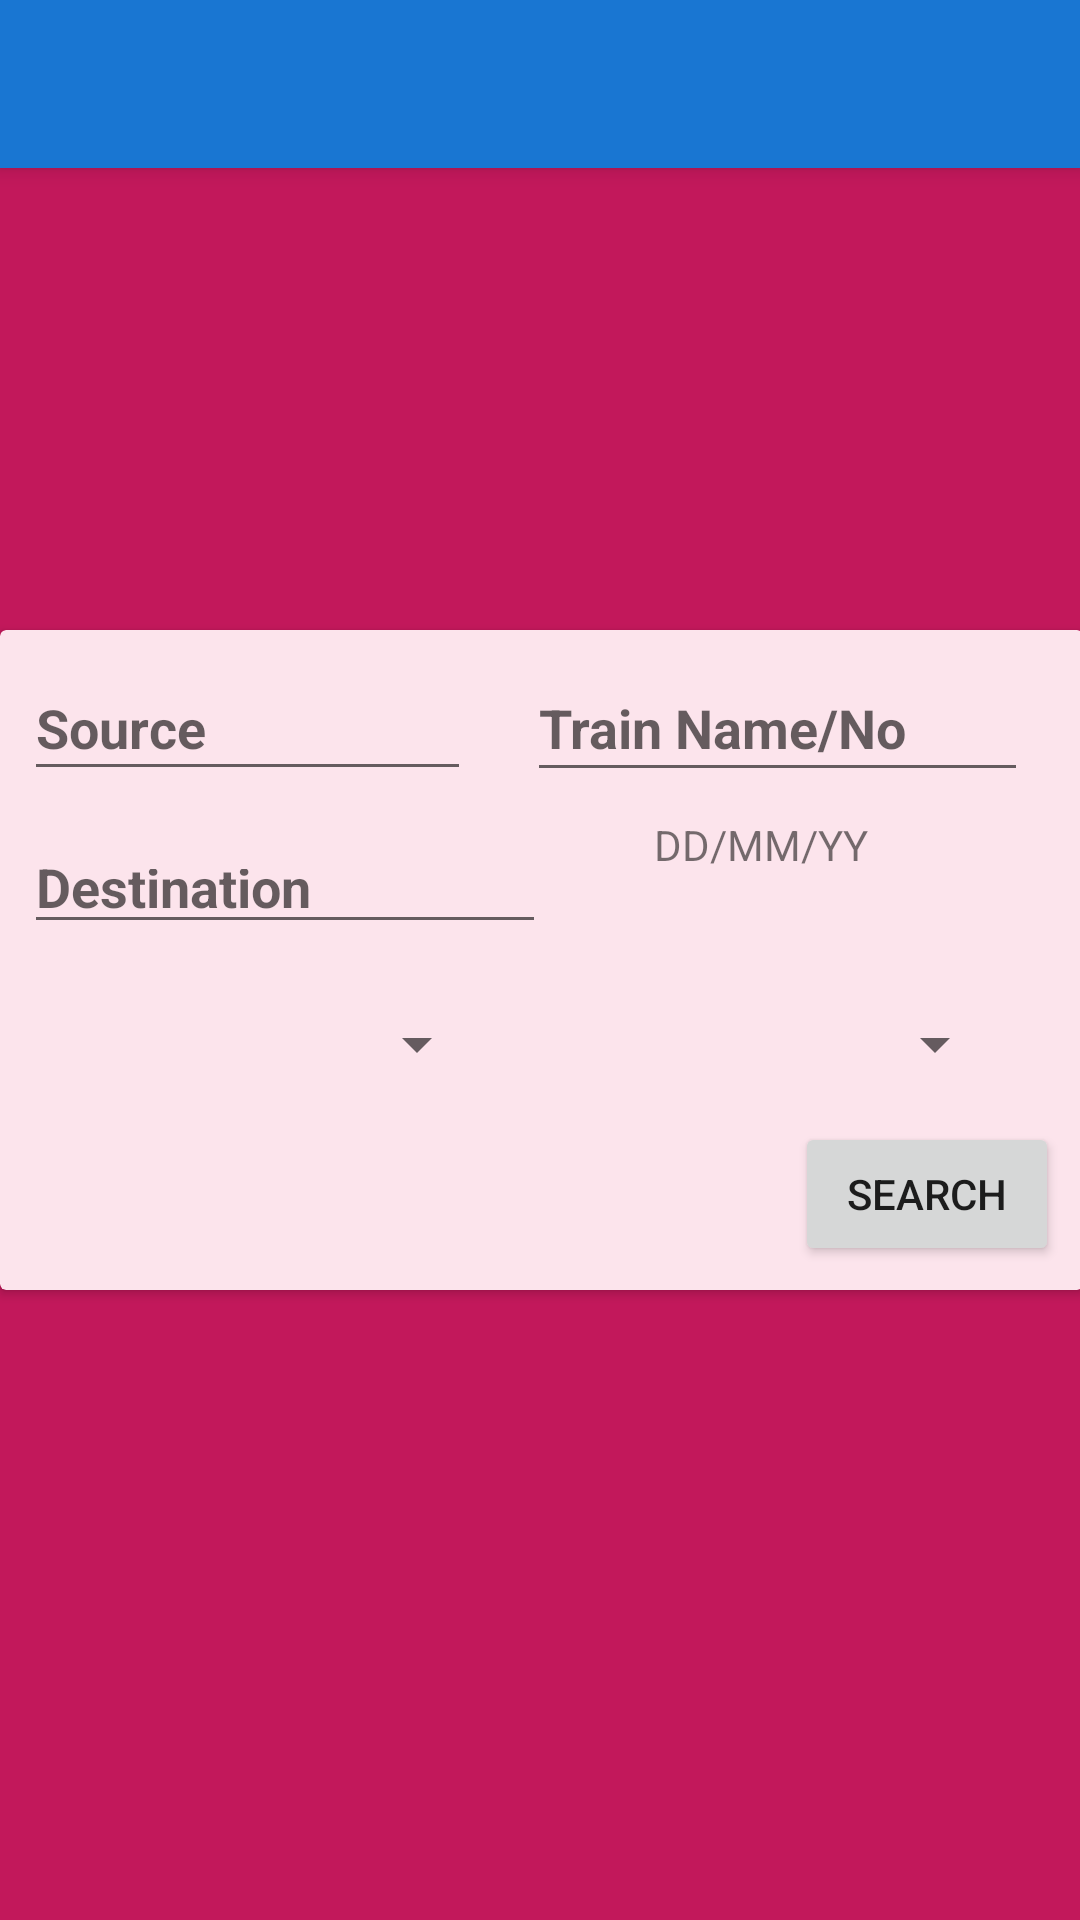

Reconstruct the res/layout file that produces this screen, plus the resources it refers to.
<!-- AndroidManifest.xml: application theme AppTheme -->
<!-- res/layout/activity_seatavailability.xml -->
<?xml version="1.0" encoding="utf-8"?>
<android.support.constraint.ConstraintLayout xmlns:android="http://schemas.android.com/apk/res/android"
    xmlns:app="http://schemas.android.com/apk/res-auto"
    xmlns:tools="http://schemas.android.com/tools"
    android:layout_width="match_parent"
    android:layout_height="match_parent"
    android:background="@color/pink_700"
    tools:context=".Seatavailability"
    tools:layout_editor_absoluteY="25dp">

    <include

        android:id="@+id/include"
        layout="@layout/toolbar" /><![CDATA[

    />

    ]]>

    <android.support.v7.widget.CardView
        android:id="@+id/cardView2"
        android:layout_width="361dp"
        android:layout_height="wrap_content"
        android:layout_marginStart="8dp"
        android:layout_marginLeft="8dp"
        android:layout_marginTop="8dp"
        android:layout_marginEnd="8dp"
        android:layout_marginRight="8dp"
        android:layout_marginBottom="8dp"
        app:cardBackgroundColor="@color/pink_50"
        app:layout_constraintBottom_toBottomOf="parent"
        app:layout_constraintEnd_toEndOf="parent"
        app:layout_constraintStart_toStartOf="parent"
        app:layout_constraintTop_toTopOf="parent">

        <android.support.constraint.ConstraintLayout
            android:layout_width="match_parent"
            android:layout_height="match_parent">

            <TextView
                android:id="@+id/textView2"
                android:layout_width="107dp"
                android:layout_height="50dp"
                android:layout_marginStart="8dp"
                android:layout_marginLeft="8dp"
                android:layout_marginTop="8dp"
                android:layout_marginEnd="8dp"
                android:layout_marginRight="8dp"
                android:text="DD/MM/YY"
                app:layout_constraintEnd_toEndOf="parent"
                app:layout_constraintStart_toEndOf="@+id/editText3"
                app:layout_constraintTop_toBottomOf="@+id/editText1" />

            <EditText
                android:id="@+id/editText3"
                android:layout_width="174dp"
                android:layout_height="35dp"
                android:layout_marginStart="8dp"
                android:layout_marginLeft="8dp"
                android:ems="10"
                android:hint="Destination"
                android:inputType="textPersonName"
                android:textStyle="bold"
                app:layout_constraintBottom_toBottomOf="@+id/textView2"
                app:layout_constraintStart_toStartOf="parent"
                app:layout_constraintTop_toTopOf="@+id/textView2" />

            <EditText
                android:id="@+id/editText1"
                android:layout_width="167dp"
                android:layout_height="46dp"
                android:layout_marginStart="8dp"
                android:layout_marginLeft="8dp"
                android:layout_marginTop="8dp"
                android:layout_marginEnd="8dp"
                android:layout_marginRight="8dp"
                android:ems="10"
                android:hint="Train Name/No"
                android:inputType="textPersonName"
                android:textStyle="bold"
                app:layout_constraintEnd_toEndOf="parent"
                app:layout_constraintStart_toEndOf="@+id/editText2"
                app:layout_constraintTop_toTopOf="parent" />

            <Spinner
                android:id="@+id/spinner1"
                android:layout_width="147dp"
                android:layout_height="36dp"

                android:layout_marginStart="8dp"
                android:layout_marginLeft="8dp"
                android:layout_marginTop="8dp"
                android:layout_marginEnd="8dp"
                android:layout_marginRight="8dp"
                app:layout_constraintEnd_toEndOf="parent"
                app:layout_constraintStart_toEndOf="@+id/spinner2"
                app:layout_constraintTop_toBottomOf="@+id/textView2" />

            <EditText
                android:id="@+id/editText2"
                android:layout_width="149dp"
                android:layout_height="45dp"
                android:layout_marginStart="8dp"
                android:layout_marginLeft="8dp"
                android:ems="10"
                android:hint="Source"
                android:inputType="textPersonName"
                android:textStyle="bold"
                app:layout_constraintBottom_toBottomOf="@+id/editText1"
                app:layout_constraintStart_toStartOf="parent"
                app:layout_constraintTop_toTopOf="@+id/editText1" />

            <Spinner
                android:id="@+id/spinner2"
                android:layout_width="155dp"
                android:layout_height="31dp"
                android:layout_marginStart="8dp"
                android:layout_marginLeft="8dp"
                app:layout_constraintBottom_toBottomOf="@+id/spinner1"
                app:layout_constraintStart_toStartOf="parent"
                app:layout_constraintTop_toTopOf="@+id/spinner1" />

            <Button
                android:id="@+id/button1"
                android:layout_width="wrap_content"
                android:layout_height="wrap_content"
                android:layout_marginTop="8dp"
                android:layout_marginEnd="8dp"
                android:layout_marginRight="8dp"
                android:layout_marginBottom="8dp"
                android:text="SEARCH"
                app:layout_constraintBottom_toBottomOf="parent"
                app:layout_constraintEnd_toEndOf="parent"
                app:layout_constraintTop_toBottomOf="@+id/spinner1" />

        </android.support.constraint.ConstraintLayout>


    </android.support.v7.widget.CardView>

</android.support.constraint.ConstraintLayout>
<!-- res/layout/toolbar.xml (included above) -->
<?xml version="1.0" encoding="utf-8"?>
<android.support.v7.widget.Toolbar
    xmlns:android="http://schemas.android.com/apk/res/android"
    xmlns:app="http://schemas.android.com/apk/res-auto"
    android:layout_width="match_parent"
    android:layout_height="wrap_content"

    android:elevation="4dp"
    android:background="@color/colorPrimary"
    android:theme="@style/ThemeOverlay.AppCompat.Dark.ActionBar"
    app:popupTheme="@style/ThemeOverlay.AppCompat.Light"
    android:id="@+id/toolbar"
    >

</android.support.v7.widget.Toolbar>
<!-- resources referenced by this layout -->
<resources>
  <color name="colorPrimary">#1976D2</color>
  <color name="pink_50">#FCE4EC</color>
  <color name="pink_700">#C2185B</color>
  <style name="AppTheme" parent="BaseTheme" />
  <style name="BaseTheme" parent="Theme.AppCompat.Light.NoActionBar">
          
          <item name="colorPrimary">@color/colorPrimary</item>
          <item name="colorPrimaryDark">@color/colorPrimaryDark</item>
          <item name="colorAccent">@color/colorAccent</item>
          <item name="windowActionModeOverlay">true</item>
          <item name="android:actionModeBackground">@color/blue_grey_600</item>
          <item name="android:dialogTheme">@style/Dialog.Theme</item>
      </style>
  <color name="colorPrimaryDark">#1565C0</color>
  <color name="colorAccent">#FF4081</color>
  <color name="blue_grey_600">#546E7A</color>
  <style name="Dialog.Theme" parent="Theme.AppCompat.Light.Dialog">
          <item name="colorPrimary">@color/colorPrimary</item>
          <item name="colorPrimaryDark">@color/colorPrimaryDark</item>
          <item name="colorAccent">@color/colorAccent</item>
      </style>
</resources>
